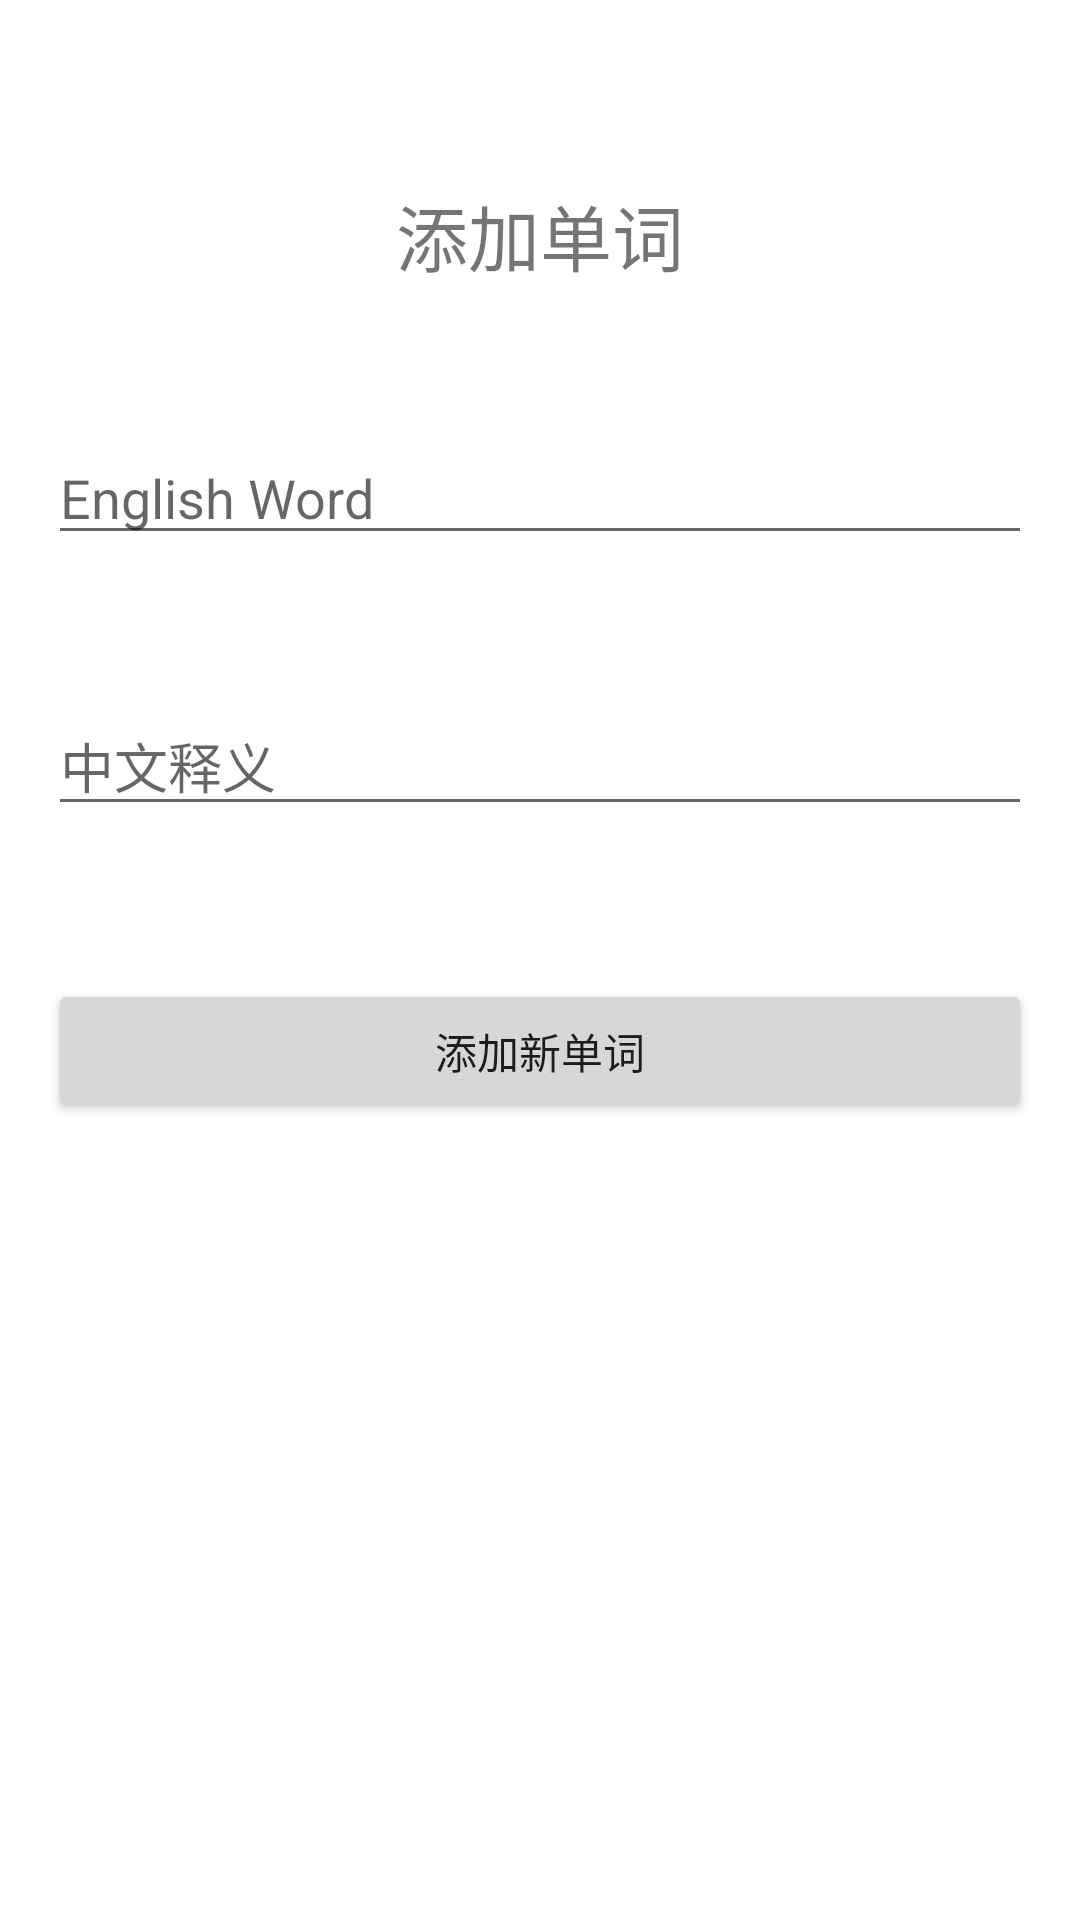

Here is an Android app screen rendered from its layout file. Give the layout XML and the strings, colors and styles it references.
<!-- AndroidManifest.xml: application theme Theme.RoomExp -->
<!-- res/layout/fragment_add.xml -->
<?xml version="1.0" encoding="utf-8"?>
<androidx.constraintlayout.widget.ConstraintLayout xmlns:android="http://schemas.android.com/apk/res/android"
    xmlns:app="http://schemas.android.com/apk/res-auto"
    xmlns:tools="http://schemas.android.com/tools"
    android:id="@+id/addLayout"
    android:layout_width="match_parent"
    android:layout_height="match_parent"
    tools:context=".AddFragment" >

    <EditText
        android:id="@+id/editTextChinese"
        android:layout_width="0dp"
        android:layout_height="wrap_content"
        android:layout_marginHorizontal="16dp"
        android:ems="10"
        android:hint="中文释义"
        android:inputType="textPersonName"
        app:layout_constraintBottom_toBottomOf="parent"
        app:layout_constraintEnd_toEndOf="parent"
        app:layout_constraintStart_toStartOf="parent"
        app:layout_constraintTop_toTopOf="parent"
        app:layout_constraintVertical_bias="0.389" />

    <TextView
        android:id="@+id/textView"
        android:layout_width="wrap_content"
        android:layout_height="wrap_content"
        android:text="添加单词"
        android:textSize="24sp"
        app:layout_constraintBottom_toBottomOf="parent"
        app:layout_constraintEnd_toEndOf="parent"
        app:layout_constraintStart_toStartOf="parent"
        app:layout_constraintTop_toTopOf="parent"
        app:layout_constraintVertical_bias="0.100000024" />

    <EditText
        android:id="@+id/editTextEnglish"
        android:layout_width="0dp"
        android:layout_height="wrap_content"
        android:layout_marginHorizontal="16dp"
        android:ems="10"
        android:hint="English Word"
        android:inputType="textPersonName"
        app:layout_constraintBottom_toBottomOf="parent"
        app:layout_constraintEnd_toEndOf="parent"
        app:layout_constraintStart_toStartOf="parent"
        app:layout_constraintTop_toTopOf="parent"
        app:layout_constraintVertical_bias="0.24000001" />

    <Button
        android:id="@+id/buttonSubmit"
        android:layout_width="0dp"
        android:layout_height="wrap_content"
        android:layout_marginHorizontal="16dp"
        android:text="添加新单词"
        app:layout_constraintBottom_toBottomOf="parent"
        app:layout_constraintEnd_toEndOf="parent"
        app:layout_constraintStart_toStartOf="parent"
        app:layout_constraintTop_toBottomOf="@+id/editTextChinese"
        app:layout_constraintVertical_bias="0.161" />
</androidx.constraintlayout.widget.ConstraintLayout>
<!-- resources referenced by this layout -->
<resources>
  <style name="Theme.RoomExp" parent="Theme.MaterialComponents.DayNight.DarkActionBar">
          
          <item name="colorPrimary">@color/purple_500</item>
          <item name="colorPrimaryVariant">@color/purple_700</item>
          <item name="colorOnPrimary">@color/white</item>
          
          <item name="colorSecondary">@color/teal_200</item>
          <item name="colorSecondaryVariant">@color/teal_700</item>
          <item name="colorOnSecondary">@color/black</item>
          
          <item name="android:statusBarColor" tools:targetApi="l">?attr/colorPrimaryVariant</item>
          
      </style>
  <!-- not gathered from this repository: default colours our renderer supplied (Android Studio template values) -->
  <color name="purple_500">#FF6200EE</color>
  <color name="purple_700">#FF3700B3</color>
  <color name="teal_200">#FF03DAC5</color>
  <color name="teal_700">#FF018786</color>
  <color name="black">#FF000000</color>
  <color name="white">#FFFFFFFF</color>
</resources>
